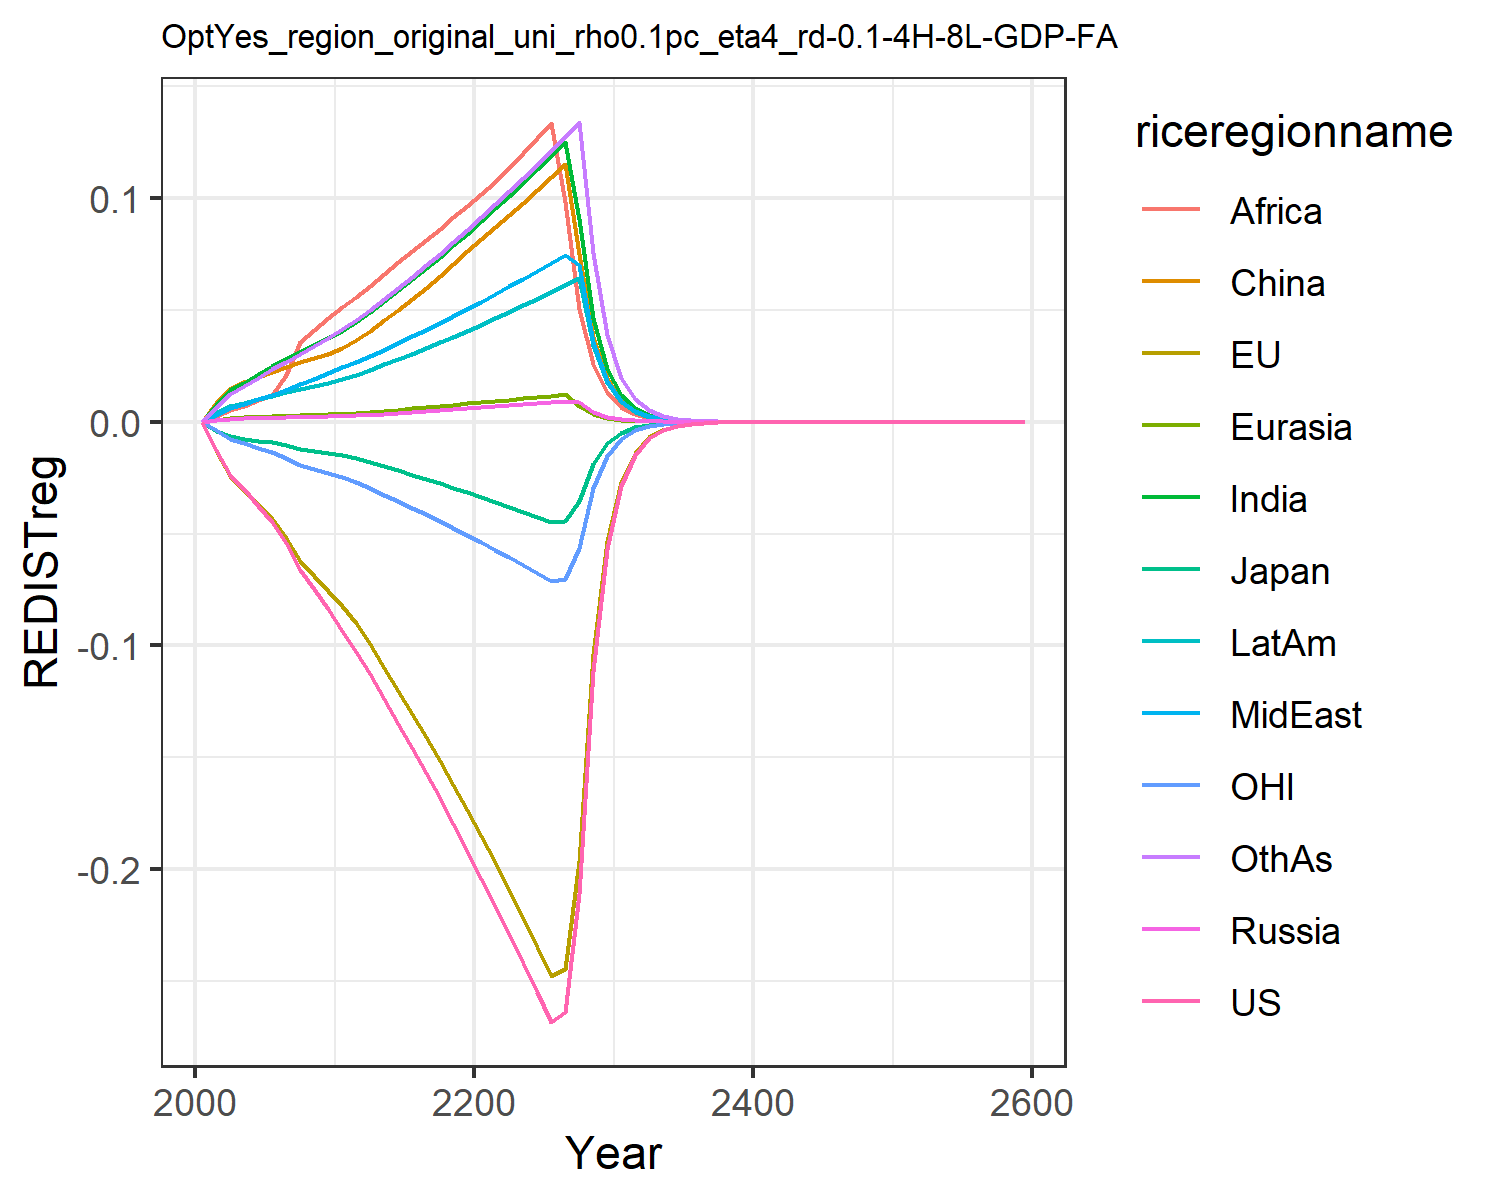

The data file committed next to this chart (first rows):
0.0, 0.0, 0.0, 0.0, 0.0, 0.0, 0.0, 0.0, 0.0, 0.0, 0.0, 0.0
-0.01259, -0.01323, -0.003929, 0.0008414, 0.0009619, 0.008463, 0.007641, 0.003045, 0.002579, 0.003764, -0.003901, 0.006351
-0.02379, -0.02437, -0.006589, 0.001353, 0.001628, 0.01477, 0.01412, 0.005955, 0.005249, 0.006831, -0.007575, 0.01242
-0.03022, -0.03034, -0.007617, 0.001516, 0.001908, 0.01758, 0.01718, 0.007932, 0.007057, 0.008522, -0.009581, 0.01606
-0.03751, -0.03698, -0.00858, 0.00166, 0.00216, 0.01996, 0.02151, 0.01002, 0.009705, 0.0101, -0.01178, 0.01975
-0.04465, -0.04328, -0.009084, 0.00182, 0.002417, 0.02226, 0.02498, 0.01217, 0.0121, 0.01164, -0.01375, 0.02338
-0.05431, -0.05176, -0.01033, 0.00198, 0.002671, 0.02459, 0.02825, 0.01439, 0.02075, 0.01317, -0.01631, 0.0269
-0.06643, -0.06228, -0.01215, 0.002114, 0.002897, 0.02667, 0.03136, 0.0167, 0.03553, 0.01462, -0.01941, 0.03038
-0.07494, -0.06896, -0.01317, 0.002233, 0.003108, 0.0286, 0.03444, 0.01917, 0.04078, 0.01606, -0.02126, 0.03394
-0.08393, -0.07563, -0.01415, 0.002337, 0.003305, 0.0304, 0.03748, 0.02181, 0.0464, 0.01749, -0.02309, 0.03758
-0.09342, -0.08228, -0.0151, 0.002519, 0.003574, 0.0329, 0.04077, 0.02426, 0.05134, 0.01907, -0.0249, 0.04126
-0.1031, -0.09017, -0.01637, 0.002819, 0.003965, 0.03656, 0.04473, 0.02664, 0.05575, 0.021, -0.02709, 0.0453
-0.1127, -0.09949, -0.01801, 0.003155, 0.004399, 0.04063, 0.04909, 0.02925, 0.06054, 0.02313, -0.02974, 0.04975
-0.124, -0.11, -0.01992, 0.003546, 0.004902, 0.04535, 0.05409, 0.03226, 0.06602, 0.02559, -0.03271, 0.05487
-0.135, -0.1203, -0.02179, 0.003943, 0.005404, 0.05008, 0.05897, 0.03519, 0.07123, 0.028, -0.03561, 0.05986
-0.1459, -0.1306, -0.02366, 0.004354, 0.005916, 0.05491, 0.06384, 0.03813, 0.07631, 0.03042, -0.03851, 0.06485
-0.157, -0.141, -0.02554, 0.004782, 0.006441, 0.05988, 0.06874, 0.04108, 0.08131, 0.03288, -0.04143, 0.06988
-0.1684, -0.1517, -0.02747, 0.005233, 0.006988, 0.06506, 0.07374, 0.0441, 0.08633, 0.03541, -0.04442, 0.07503
-0.18, -0.1626, -0.02945, 0.005709, 0.007557, 0.07047, 0.07886, 0.0472, 0.09137, 0.03802, -0.04748, 0.0803
-0.1919, -0.1738, -0.03148, 0.00621, 0.008149, 0.07613, 0.08411, 0.05037, 0.09643, 0.0407, -0.05063, 0.08571
-0.2042, -0.1852, -0.03356, 0.006683, 0.008731, 0.08168, 0.08959, 0.05367, 0.1017, 0.04346, -0.05385, 0.09133
-0.2166, -0.197, -0.03571, 0.007115, 0.009294, 0.08708, 0.09534, 0.05709, 0.1071, 0.04629, -0.05715, 0.09718
-0.2291, -0.2092, -0.03792, 0.007542, 0.00985, 0.09243, 0.101, 0.06046, 0.1135, 0.04909, -0.06055, 0.103
-0.2419, -0.2218, -0.04019, 0.007979, 0.01042, 0.09791, 0.1068, 0.06391, 0.12, 0.05196, -0.06403, 0.1089
-0.2549, -0.2347, -0.04252, 0.008427, 0.011, 0.1035, 0.1128, 0.06744, 0.1267, 0.0549, -0.06759, 0.1149
-0.2682, -0.2479, -0.04491, 0.008885, 0.0116, 0.1093, 0.1188, 0.07105, 0.1336, 0.05791, -0.07124, 0.1211
-0.2639, -0.2447, -0.04435, 0.009355, 0.01221, 0.1152, 0.1251, 0.07474, 0.09822, 0.061, -0.0702, 0.1274
-0.2113, -0.1966, -0.03563, 0.008801, 0.006972, 0.07481, 0.09065, 0.07002, 0.05038, 0.06419, -0.05627, 0.1339
-0.1113, -0.1039, -0.01884, 0.004481, 0.003556, 0.03808, 0.04642, 0.03566, 0.0258, 0.03445, -0.02969, 0.07534
-0.05682, -0.05316, -0.009643, 0.002281, 0.001813, 0.01937, 0.02375, 0.01815, 0.0132, 0.01761, -0.01517, 0.03861
-0.02891, -0.02712, -0.004922, 0.001158, 0.0009216, 0.009829, 0.01211, 0.009216, 0.006736, 0.008981, -0.007727, 0.01973
-0.01468, -0.01379, -0.002504, 0.0005864, 0.0004673, 0.004971, 0.00616, 0.004669, 0.003426, 0.004564, -0.003923, 0.01005
-0.007443, -0.007001, -0.001272, 0.0002966, 0.0002367, 0.002512, 0.003129, 0.002363, 0.00174, 0.002316, -0.001989, 0.005112
-0.003772, -0.00355, -0.0006454, 0.00015, 0.0001198, 0.001268, 0.001588, 0.001195, 0.0008832, 0.001174, -0.001008, 0.002597
-0.00191, -0.001799, -0.0003272, 7.579757571087766e-5, 6.061899611791814e-5, 0.0006401, 0.000805, 0.0006043, 0.0004478, 0.000595, -0.0005101, 0.001318
-0.0009671, -0.0009109, -0.0001658, 3.829448202570241e-5, 3.0654662176914404e-5, 0.0003229, 0.0004079, 0.0003054, 0.0002269, 0.0003013, -0.000258, 0.0006684
-0.0004893, -0.0004609, -8.396479775374009e-5, 1.9342158784402055e-5, 1.5496457154695506e-5, 0.0001629, 0.0002066, 0.0001543, 0.0001149, 0.0001525, -0.0001305, 0.0003387
-0.0002475, -0.0002332, -4.250216909640069e-5, 9.76741820444259e-6, 7.831378496772198e-6, 8.215231067257952e-5, 0.0001046, 7.79489060757438e-5, 5.8145613648098555e-5, 7.714983805142814e-5, -6.593705479718844e-5, 0.0001715
-0.0001251, -0.0001179, -2.150539504276203e-5, 4.931437837186329e-6, 3.956673059511799e-6, 4.142393855768621e-5, 5.289826976466377e-5, 3.936464143845338e-5, 2.941449712557961e-5, 3.901637645595425e-5, -3.331103466318465e-5, 8.683881804367758e-5
-6.326135988436763e-5, -5.957525481995063e-5, -1.087741973734139e-5, 2.489407384598324e-6, 1.998578095319486e-6, 2.0884177567011806e-5, 2.6753425654895895e-5, 1.9875365634669343e-5, 1.487397958251811e-5, 1.9724904223332328e-5, -1.6822695163531413e-5, 4.393689146284579e-5
-3.196919368343803e-5, -3.0098504694911408e-5, -5.500004378827497e-6, 1.2564776250713354e-6, 1.00930338280477e-6, 1.0527495137796994e-5, 1.3525947831276929e-5, 1.003334405862081e-5, 7.518523543809809e-6, 9.969055735146969e-6, -8.493124060904993e-6, 2.2220679503554316e-5
-1.6151745824867992e-5, -1.520156210894765e-5, -2.780181735374787e-6, 6.340980118678455e-7, 5.096136979974125e-7, 5.306160924146299e-6, 6.836304562995344e-6, 5.0641422638222615e-6, 3.7992131844415383e-6, 5.037062503950877e-6, -4.286642920741639e-6, 1.1233537440710481e-5
-8.158532956470055e-6, -7.675543712149768e-6, -1.4049761050731378e-6, 3.199679270714265e-7, 2.5726883779123014e-7, 2.6741675365304892e-6, 3.4542500453095694e-6, 2.555657056878446e-6, 1.9192199435327513e-6, 2.544464060632813e-6, -2.163002449295727e-6, 5.677059815241959e-6
-4.12020282870418e-6, -3.874535114099733e-6, -7.098416824953123e-7, 1.614395110074256e-7, 1.298575100627861e-7, 1.3475786580452698e-6, 1.7449246370283882e-6, 1.2895608190805765e-6, 9.692561391295423e-7, 1.2850533677969542e-6, -1.091181999860784e-6, 2.8680909830090642e-6
-2.0804018671644617e-6, -1.9553757451207322e-6, -3.585592227278988e-7, 8.144621737330592e-8, 6.55370780095237e-8, 6.790174546838062e-7, 8.812532747479493e-7, 6.506225401113631e-7, 4.893803547653115e-7, 6.488749296708457e-7, -5.5036064188029e-7, 1.4485656275312772e-6
-1.050280676905667e-6, -9.866215371041375e-7, -1.8108236379735907e-7, 4.10859779594824e-8, 3.30714225762944e-8, 3.421154002670811e-7, 4.449749282866616e-7, 3.282232161188363e-7, 2.470352560349806e-7, 3.275850042842981e-7, -2.7753393515296394e-7, 7.314273074324933e-7
-5.301511264644062e-7, -4.977248548901262e-7, -9.143561572529625e-8, 2.0724377912366096e-8, 1.6686667139672377e-8, 1.7235837762851666e-7, 2.2464134045919538e-7, 1.6556434622473793e-7, 1.2467662502767208e-7, 1.653551040442569e-7, -1.3993007896869634e-7, 3.692348376121078e-7
-2.67569252436781e-7, -2.510465242623384e-7, -4.6162141032432556e-8, 1.0452922850264435e-8, 8.418638922868124e-9, 8.682867271704035e-8, 1.1338900175706675e-7, 8.350753385138624e-8, 6.291195331336282e-8, 8.345424512923927e-8, -7.054062149838393e-8, 1.863555706887078e-7
-1.350269261226337e-7, -1.2660540973775277e-7, -2.330206569889814e-8, 5.271876858901713e-9, 4.246918279135643e-9, 4.373886882514892e-8, 5.722506576999773e-8, 4.2116223597787494e-8, 3.174028756999328e-8, 4.211361410759028e-8, -3.55555155739661e-8, 9.403706212469571e-8
-6.813294361891146e-8, -6.383954971884117e-8, -1.1761069309425664e-8, 2.6586837042562133e-9, 2.142246570748468e-9, 2.2031696106323093e-8, 2.887633785555677e-8, 2.123935757571828e-8, 1.6011236999845185e-8, 2.1249331872843378e-8, -1.7919250723096916e-8, 4.744392268498382e-8
-3.437565546407389e-8, -3.218641375603014e-8, -5.935379703511997e-9, 1.3407394373093687e-9, 1.08051791088898e-9, 1.1097022740530714e-8, 1.4569481163367536e-8, 1.0710370043193623e-8, 8.07572233209681e-9, 1.0720662935470782e-8, -9.029901219394785e-9, 2.3932833580152986e-8
-1.7342269519653026e-8, -1.6225786339334158e-8, -2.9950522248034236e-9, 6.76083846158727e-10, 5.44959908172308e-10, 5.589141865464329e-9, 7.350169845105551e-9, 5.400592369451955e-9, 4.0727322314537654e-9, 5.4082410260170035e-9, -4.549891768167682e-9, 1.207107876013465e-8
-8.748339820829448e-9, -8.178882497278985e-9, -1.511189407152785e-9, 3.409079824490974e-10, 2.748337217404978e-10, 2.814917536620682e-9, 3.7077175171183797e-9, 2.723043440071188e-9, 2.053729820356035e-9, 2.72805097333817e-9, -2.292335723910384e-9, 6.087546457477556e-9
-4.412791843788961e-9, -4.122317612062446e-9, -7.624230211331124e-10, 1.7189213586160235e-10, 1.3859607042306932e-10, 1.4176522559318766e-9, 1.8701484715201832e-9, 1.372923019448586e-9, 1.0355193795549815e-9, 1.3759878392858946e-9, -1.1548304905112083e-9, 3.069643795469532e-9
-2.2257292053011173e-9, -2.0775524592931542e-9, -3.846265939641157e-10, 8.666798476533844e-11, 6.988911741384502e-11, 7.139350429051118e-10, 9.432124386091078e-10, 6.921787161006824e-10, 5.220771463405515e-10, 6.939779338695829e-10, -5.817341113755158e-10, 1.5477039899296834e-9
-1.12254823112214e-9, -1.0469574932757447e-9, -1.940224955032306e-10, 4.3696506700654266e-11, 3.5240984126313276e-11, 3.595290231724796e-10, 4.756750478492282e-10, 3.4895749933865936e-10, 2.6319420757520936e-10, 3.4998436437351374e-10, -2.930219567676982e-10, 7.802725435327563e-10
-5.661271176320262e-10, -5.275646680815246e-10, -9.78672267194089e-11, 2.203035075096675e-11, 1.776921438554847e-11, 1.810492270263915e-10, 2.3987320714237047e-10, 1.7591817316528622e-10, 1.3267419766257868e-10, 1.7649248524950878e-10, -1.475869371974568e-10, 3.933390942477654e-10
-2.8549690029596273e-10, -2.6582434711200985e-10, -4.936254729057056e-11, 1.1106673265262788e-11, 8.959254437727372e-12, 9.116915784181644e-11, 1.2095572667132887e-10, 8.868174556342216e-11, 6.687566204138159e-11, 8.899811588985892e-11, -7.433105640136951e-11, 1.9826851538911437e-10
-1.4396911826040653e-10, -1.3393335142247236e-10, -2.4896330492653645e-11, 5.599323754628813e-12, 4.5171084008543045e-12, 4.5908038799497053e-11, 6.098836366357541e-11, 4.4703801639219213e-11, 3.370729423540492e-11, 4.487604919644641e-11, -3.7434288384912065e-11, 9.993310887081846e-11
-7.259715934418503e-11, -6.747764607236336e-11, -1.2556043031119782e-11, 2.822780881939609e-12, 2.2773803171296082e-12, 2.3116386850639582e-11, 3.0750038749312324e-11, 2.253422339165814e-11, 1.6988549182182333e-11, 2.2627137078875716e-11, -1.885158158693086e-11, 5.036593358286172e-11
